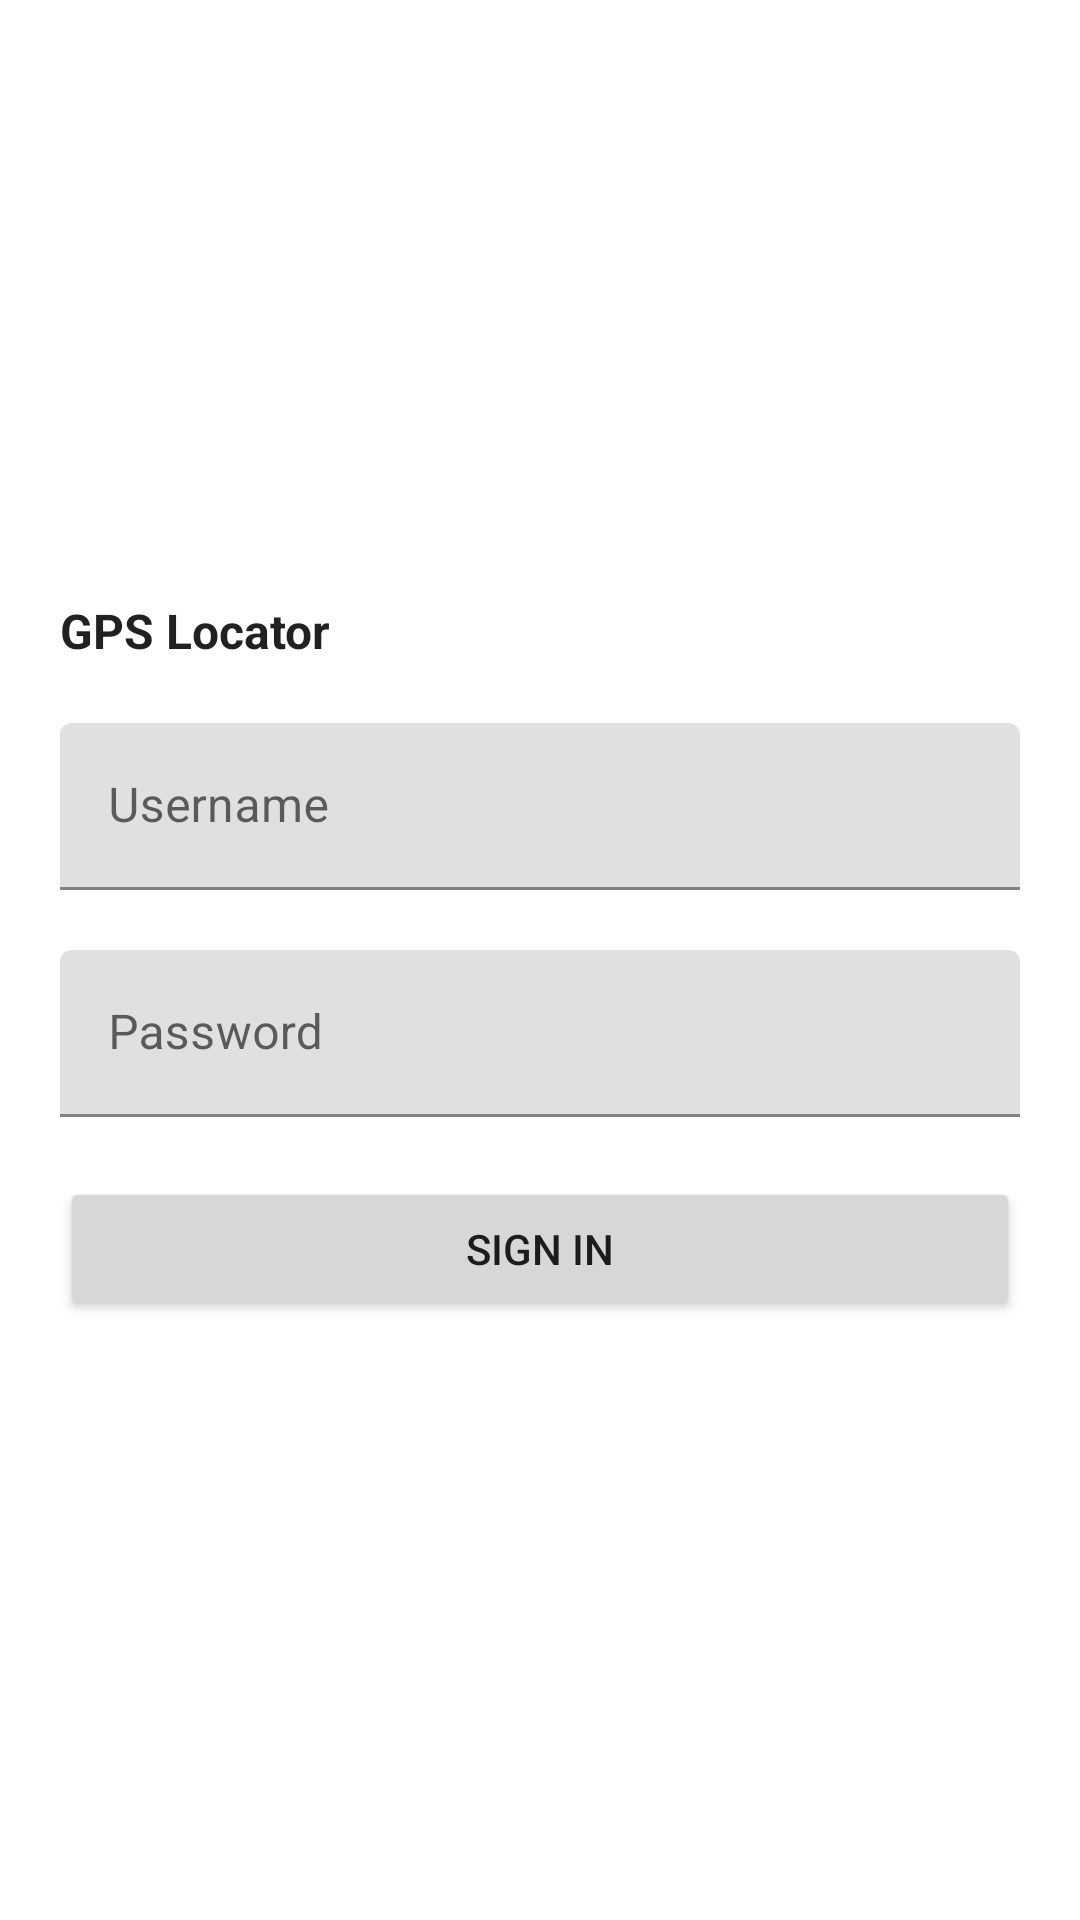

Layout XML and referenced resources for this Android screen:
<!-- AndroidManifest.xml: application theme Theme.GpsLocator -->
<!-- res/layout/activity_sign_in.xml -->
<?xml version="1.0" encoding="utf-8"?>
<androidx.constraintlayout.widget.ConstraintLayout xmlns:android="http://schemas.android.com/apk/res/android"
  xmlns:tools="http://schemas.android.com/tools"
  android:layout_width="match_parent"
  android:layout_height="match_parent"
  tools:context=".activities.SignIn"
  android:padding="20dp">

  <LinearLayout
    android:layout_width="match_parent"
    android:layout_height="match_parent"
    android:orientation="vertical"
    android:gravity="center">

    <TextView
      android:layout_width="match_parent"
      android:layout_height="wrap_content"
      android:text="GPS Locator"
      android:layout_marginBottom="20dp"
      style="@style/title1"/>

    <com.google.android.material.textfield.TextInputLayout
      android:id="@+id/si_til_username"
      android:layout_width="match_parent"
      android:layout_height="wrap_content"
      android:layout_marginBottom="20dp">
      <com.google.android.material.textfield.TextInputEditText
        android:layout_width="match_parent"
        android:layout_height="wrap_content"
        android:hint="@string/username"
        android:inputType="text"
        android:lines="1"
        android:maxLines="1"
        android:singleLine="true"/>
    </com.google.android.material.textfield.TextInputLayout>

    <com.google.android.material.textfield.TextInputLayout
      android:id="@+id/si_til_password"
      android:layout_width="match_parent"
      android:layout_height="wrap_content"
      android:layout_marginBottom="20dp">
      <com.google.android.material.textfield.TextInputEditText
        android:layout_width="match_parent"
        android:layout_height="wrap_content"
        android:hint="@string/password"
        android:inputType="textPassword"
        android:maxLines="1"
        android:lines="1"
        android:singleLine="true"/>
    </com.google.android.material.textfield.TextInputLayout>

    <Button
      android:id="@+id/si_btn_sign_in"
      android:layout_width="match_parent"
      android:layout_height="wrap_content"
      android:text="@string/sign_in"/>

  </LinearLayout>

</androidx.constraintlayout.widget.ConstraintLayout>
<!-- resources referenced by this layout -->
<resources>
  <string name="password">Password</string>
  <string name="sign_in">Sign In</string>
  <string name="username">Username</string>
  <style name="title1" parent="@android:style/TextAppearance.Medium">
      <item name="android:textSize">16sp</item>
      <item name="android:textStyle">bold</item>
    </style>
  <style name="Theme.GpsLocator" parent="Theme.MaterialComponents.DayNight.DarkActionBar">
      
      <item name="colorPrimary">@color/blue500</item>
      <item name="colorPrimaryVariant">@color/blue500</item>
      <item name="colorOnPrimary">@color/white</item>
      
      <item name="colorSecondary">@color/teal_200</item>
      <item name="colorSecondaryVariant">@color/teal_700</item>
      <item name="colorOnSecondary">@color/black</item>
      
      <item name="android:statusBarColor">?attr/colorPrimaryVariant</item>
      
    </style>
  <color name="blue500">#3E54AC</color>
  <color name="white">#FFFFFFFF</color>
  <color name="teal_200">#FF03DAC5</color>
  <color name="teal_700">#FF018786</color>
  <color name="black">#FF000000</color>
</resources>
